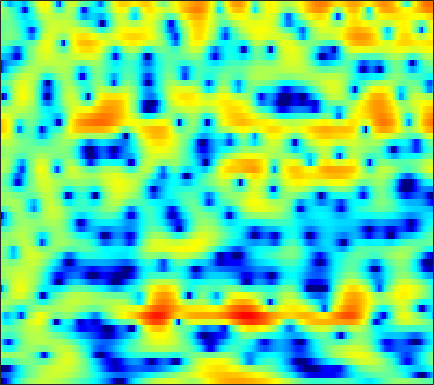

Data behind this chart, as committed beside it:
-21.654, -19.325, -15.288, -11.857, -9.8997, -7.715, -5.9083, -4.7695, -3.4846, -2.3704, -1.4125, -0.80385, -0.083766, 0.51468, 0.90502, 1.3625, 1.7131, 1.9464, 2.1307, 2.2667, 2.3355, 2.3329, 2.2884, 2.1806
-11.6, -11.39, -10.9, -10.21, -9.564, -8.581, -7.499, -6.673, -5.564, -4.492, -3.479, -2.772, -1.888, -1.085, -0.5404, 0.1159, 0.6973, 1.076, 1.518, 1.887, 2.185, 2.367, 2.551, 2.675
-19.68, -25.36, -25.43, -18.06, -14.68, -11.48, -9.111, -7.662, -6.022, -4.673, -3.501, -2.746, -1.866, -1.116, -0.6148, -0.03214, 0.4726, 0.8162, 1.221, 1.584, 1.908, 2.126, 2.397, 2.629
-2.579, -2.842, -2.979, -2.892, -2.696, -2.306, -1.857, -1.505, -1.08, -0.7045, -0.4247, -0.2723, -0.1979, -0.2434, -0.3611, -0.6121, -0.9424, -1.198, -1.481, -1.58, -1.403, -1.072, -0.4112, 0.3702
1.609, 1.325, 1.03, 0.8303, 0.7524, 0.7258, 0.7704, 0.831, 0.914, 0.9518, 0.9008, 0.7828, 0.4786, -0.04007, -0.6202, -1.707, -3.268, -4.897, -8.005, -12.76, -14.91, -10.99, -6.426, -3.349
-1.938, -2.88, -3.955, -4.562, -4.573, -4.029, -3.129, -2.381, -1.455, -0.6603, -0.04985, 0.2903, 0.5864, 0.7117, 0.6961, 0.5616, 0.3235, 0.1146, -0.139, -0.2944, -0.2667, -0.1091, 0.2429, 0.698
-5.104, -7.229, -10.82, -14.09, -13.23, -9.611, -6.539, -4.774, -2.958, -1.574, -0.527, 0.09826, 0.7373, 1.206, 1.455, 1.69, 1.822, 1.874, 1.899, 1.879, 1.84, 1.801, 1.74, 1.68
-1.405, -1.951, -2.508, -2.806, -2.836, -2.606, -2.131, -1.673, -1.015, -0.3583, 0.2529, 0.666, 1.138, 1.507, 1.719, 1.902, 1.981, 1.973, 1.88, 1.694, 1.431, 1.191, 0.8237, 0.4033
0.05655, -0.4402, -0.9448, -1.225, -1.283, -1.165, -0.8786, -0.5841, -0.1213, 0.3919, 0.9093, 1.297, 1.761, 2.142, 2.357, 2.531, 2.55, 2.446, 2.146, 1.648, 0.9365, 0.267, -0.7813, -1.907
-1.837, -3.545, -5.172, -5.197, -4.545, -3.403, -2.488, -1.92, -1.26, -0.5535, 0.2507, 0.94, 1.894, 2.792, 3.363, 3.92, 4.23, 4.24, 3.97, 3.33, 2.244, 1.085, -1.1, -4.35
-2.787, -5.384, -7.822, -7.399, -6.299, -5.402, -5.568, -6.535, -9.184, -13.33, -11.02, -6.812, -2.809, -0.1273, 1.317, 2.655, 3.509, 3.876, 4.045, 3.901, 3.442, 2.934, 2.05, 1.036
1.057, 0.3762, -0.3765, -1.012, -1.427, -2.028, -2.792, -3.446, -4.341, -4.864, -4.552, -3.791, -2.522, -1.312, -0.5635, 0.1664, 0.624, 0.8226, 0.9638, 1.02, 1.025, 1.031, 1.025, 1.069
1.653, 1.473, 1.297, 1.18, 1.105, 1.001, 0.9022, 0.8039, 0.6665, 0.5447, 0.3985, 0.2645, 0.05317, -0.2792, -0.6605, -1.316, -2.184, -2.903, -3.798, -4.292, -4.125, -3.604, -2.649, -1.683
-1.659, -1.084, -0.05227, 0.9883, 1.656, 2.381, 2.893, 3.14, 3.303, 3.258, 3.019, 2.7, 2.037, 1.075, 0.09373, -1.647, -4.101, -6.698, -12.2, -25.15, -15.09, -10.26, -6.669, -4.464
-11.96, -6.949, -2.966, -0.4123, 0.9555, 2.298, 3.211, 3.672, 4.035, 4.133, 3.993, 3.73, 3.178, 2.372, 1.611, 0.3825, -1.029, -2.159, -3.571, -4.653, -5.256, -5.433, -5.501, -5.567
-1.714, -1.162, -0.2122, 0.7891, 1.487, 2.281, 2.898, 3.239, 3.531, 3.643, 3.57, 3.399, 3.021, 2.485, 1.98, 1.181, 0.256, -0.5057, -1.589, -2.752, -4.02, -5.071, -6.721, -8.798
0.6121, 0.8398, 1.184, 1.557, 1.842, 2.189, 2.491, 2.675, 2.845, 2.922, 2.89, 2.791, 2.554, 2.187, 1.831, 1.242, 0.5175, -0.1126, -1.08, -2.209, -3.518, -4.632, -6.335, -8.303
0.9684, 1.068, 1.188, 1.314, 1.416, 1.57, 1.747, 1.886, 2.068, 2.227, 2.333, 2.364, 2.322, 2.167, 1.969, 1.597, 1.091, 0.624, -0.1189, -0.9965, -2.012, -2.856, -4.083, -5.404
0.6814, 0.5604, 0.3239, 0.04705, -0.1301, -0.2263, -0.09747, 0.153, 0.6484, 1.207, 1.735, 2.065, 2.373, 2.529, 2.534, 2.404, 2.126, 1.827, 1.318, 0.6911, -0.04737, -0.6771, -1.62, -2.695
0.2952, -0.1952, -1.285, -2.932, -4.522, -6.595, -6.776, -5.258, -2.743, -0.6315, 0.9233, 1.763, 2.53, 2.953, 3.089, 3.066, 2.867, 2.638, 2.259, 1.835, 1.382, 1.012, 0.4663, -0.1777
0.5245, 0.09095, -0.9934, -2.746, -4.538, -7.12, -7.436, -5.543, -2.643, -0.416, 1.116, 1.881, 2.473, 2.631, 2.505, 2.063, 1.391, 0.8152, 0.1204, -0.2933, -0.3354, -0.1721, 0.1426, 0.4097
0.8473, 0.8549, 0.716, 0.4786, 0.3095, 0.2071, 0.3401, 0.6086, 1.109, 1.618, 1.99, 2.114, 2.001, 1.506, 0.8338, -0.5581, -2.698, -5.011, -9.426, -13.1, -9.095, -5.955, -3.097, -1.26
-0.2449, -0.02255, 0.2566, 0.5311, 0.7383, 1.021, 1.305, 1.507, 1.735, 1.887, 1.907, 1.81, 1.486, 0.9043, 0.2697, -0.8847, -2.405, -3.743, -5.469, -6.238, -5.407, -4.196, -2.556, -1.223
-3.134, -2.777, -2.154, -1.439, -0.8989, -0.2255, 0.3591, 0.7204, 1.085, 1.311, 1.397, 1.367, 1.213, 0.9376, 0.6623, 0.2388, -0.2037, -0.5001, -0.7805, -0.8632, -0.7229, -0.5002, -0.1231, 0.2451
-9.575, -8.555, -6.472, -4.437, -3.137, -1.738, -0.6896, -0.1059, 0.4432, 0.76, 0.8916, 0.8907, 0.8041, 0.659, 0.5517, 0.4421, 0.4053, 0.4335, 0.5482, 0.7315, 0.9529, 1.124, 1.322, 1.452
-16.36, -12.55, -7.936, -4.836, -3.171, -1.556, -0.4723, 0.06209, 0.4708, 0.5642, 0.3881, 0.1174, -0.3691, -0.8931, -1.194, -1.34, -1.106, -0.7172, -0.03003, 0.6984, 1.351, 1.752, 2.143, 2.356
-3.021, -2.615, -1.788, -0.853, -0.2075, 0.487, 0.9355, 1.091, 1.019, 0.6136, -0.1868, -1.096, -2.837, -5.317, -7.676, -9.877, -7.815, -5.239, -2.404, -0.3503, 1.094, 1.855, 2.518, 2.829
0.6466, 0.7974, 1.001, 1.193, 1.31, 1.391, 1.363, 1.244, 0.9268, 0.3885, -0.4307, -1.284, -2.816, -4.849, -6.553, -7.866, -6.442, -4.453, -1.996, -0.1273, 1.194, 1.864, 2.376, 2.488
0.9529, 0.9508, 0.8677, 0.6939, 0.5165, 0.2394, -0.05736, -0.2823, -0.5329, -0.7574, -0.9598, -1.105, -1.28, -1.397, -1.389, -1.16, -0.6509, -0.1237, 0.6464, 1.369, 1.926, 2.191, 2.304, 2.103
0.1417, -0.02658, -0.4555, -1.107, -1.736, -2.682, -3.607, -4.124, -4.39, -4.095, -3.405, -2.75, -1.848, -0.9821, -0.3663, 0.3935, 1.088, 1.55, 2.078, 2.476, 2.716, 2.776, 2.684, 2.389
-0.5974, -0.8734, -1.645, -2.935, -4.306, -6.857, -10.58, -14.37, -17.01, -12.23, -8.167, -5.941, -3.636, -1.787, -0.6479, 0.6088, 1.596, 2.173, 2.742, 3.074, 3.182, 3.127, 2.891, 2.516
-0.06375, -0.2546, -0.9545, -2.196, -3.492, -5.695, -8.33, -10.17, -11.38, -10.38, -8.292, -6.523, -4.169, -2.035, -0.6218, 0.956, 2.158, 2.822, 3.382, 3.587, 3.445, 3.122, 2.426, 1.499
1.687, 1.64, 1.198, 0.3229, -0.6126, -2.236, -4.281, -6.096, -9.043, -12.29, -12.43, -9.471, -5.32, -2.122, -0.2655, 1.652, 3.006, 3.684, 4.189, 4.224, 3.784, 3.098, 1.619, -0.7451
1.579, 1.664, 1.481, 0.9536, 0.3343, -0.8158, -2.351, -3.801, -6.102, -8.319, -8.505, -6.888, -4.128, -1.732, -0.2818, 1.212, 2.285, 2.825, 3.212, 3.223, 2.859, 2.322, 1.232, -0.2835
0.2784, 0.5606, 0.7016, 0.5899, 0.3512, -0.1278, -0.7503, -1.244, -1.832, -2.2, -2.223, -2.008, -1.46, -0.7823, -0.2564, 0.3655, 0.8566, 1.126, 1.333, 1.384, 1.261, 1.075, 0.7251, 0.3191
0.1446, 0.5628, 0.872, 0.9444, 0.8716, 0.6515, 0.3478, 0.1038, -0.1928, -0.4273, -0.5731, -0.6187, -0.6176, -0.5456, -0.486, -0.4006, -0.3463, -0.3231, -0.2961, -0.2753, -0.245, -0.2137, -0.1583, -0.09199
1.787, 2.042, 2.148, 2.026, 1.821, 1.433, 0.9863, 0.6405, 0.213, -0.1321, -0.3919, -0.5434, -0.7426, -0.9802, -1.209, -1.577, -1.987, -2.286, -2.575, -2.666, -2.482, -2.205, -1.719, -1.192
4.56, 4.449, 4.078, 3.447, 2.806, 1.764, 0.5853, -0.2715, -1.183, -1.63, -1.66, -1.571, -1.507, -1.729, -2.129, -3.085, -4.524, -5.879, -7.732, -8.491, -7.442, -6.093, -4.385, -3.002
6.922, 6.554, 5.8, 4.669, 3.496, 1.362, -1.697, -4.895, -10.16, -9.655, -5.599, -3.624, -2.16, -1.685, -1.893, -2.912, -4.951, -7.314, -12.23, -16.15, -11.33, -8.32, -5.871, -4.565
6.567, 6.268, 5.624, 4.65, 3.671, 1.982, -0.1942, -2.043, -4.113, -4.334, -3.029, -1.974, -1.018, -0.6199, -0.6898, -1.179, -2.035, -2.833, -3.863, -4.539, -4.831, -4.918, -5.123, -5.835
3.881, 3.869, 3.694, 3.345, 2.998, 2.432, 1.803, 1.353, 0.8814, 0.6201, 0.5229, 0.5128, 0.4585, 0.2634, 0.002892, -0.5115, -1.154, -1.701, -2.455, -3.183, -3.855, -4.338, -4.978, -5.688
1.065, 1.227, 1.445, 1.685, 1.856, 2.054, 2.213, 2.284, 2.321, 2.279, 2.151, 1.978, 1.644, 1.151, 0.6809, -0.09951, -1.04, -1.812, -2.89, -3.963, -4.851, -5.329, -5.677, -5.644
-2.423, -2.551, -2.08, -0.9871, -0.03097, 1.182, 2.176, 2.753, 3.283, 3.552, 3.58, 3.434, 3.02, 2.354, 1.674, 0.5203, -0.9428, -2.243, -4.28, -6.607, -8.982, -10.26, -10.26, -8.649
-10.59, -18.61, -12.66, -5.714, -2.693, 0.0493, 1.903, 2.892, 3.799, 4.315, 4.474, 4.381, 3.959, 3.2, 2.393, 0.9886, -0.8397, -2.54, -5.343, -8.978, -14.1, -19.15, -18.12, -12.1
-4.419, -4.945, -4.407, -2.796, -1.385, 0.3591, 1.791, 2.635, 3.471, 3.984, 4.17, 4.1, 3.724, 3.003, 2.229, 0.8643, -0.9138, -2.547, -5.082, -7.9, -10.63, -12.06, -12.24, -10.46
-1.977, -1.938, -1.561, -0.8808, -0.2237, 0.7056, 1.592, 2.197, 2.854, 3.304, 3.533, 3.535, 3.31, 2.798, 2.209, 1.107, -0.3761, -1.789, -4.185, -7.407, -12.25, -18.41, -20.75, -11.96
-4.708, -4.31, -3.478, -2.483, -1.726, -0.7623, 0.1272, 0.7215, 1.406, 1.954, 2.354, 2.543, 2.623, 2.492, 2.243, 1.698, 0.9057, 0.1582, -1.026, -2.351, -3.57, -4.197, -4.317, -3.614
-13.89, -11.15, -8.338, -6.312, -5.181, -3.975, -2.978, -2.33, -1.516, -0.7346, -0.02505, 0.4553, 0.9854, 1.364, 1.539, 1.636, 1.565, 1.426, 1.161, 0.8597, 0.6011, 0.4769, 0.4601, 0.5989
-13.28, -11.67, -9.795, -8.534, -7.956, -7.472, -7.12, -6.761, -5.936, -4.744, -3.396, -2.397, -1.193, -0.1852, 0.4412, 1.093, 1.568, 1.812, 2.037, 2.167, 2.225, 2.244, 2.248, 2.238
-7.107, -7.248, -7.484, -8.067, -8.839, -10.62, -13.55, -15.99, -15.08, -10.6, -6.956, -4.908, -2.786, -1.174, -0.2105, 0.8121, 1.617, 2.095, 2.589, 2.926, 3.118, 3.173, 3.12, 2.944
-3.368, -3.636, -4.197, -5.067, -6.003, -7.746, -9.953, -11.35, -10.95, -8.409, -5.827, -4.212, -2.475, -1.08, -0.1983, 0.8425, 1.746, 2.352, 3.024, 3.524, 3.83, 3.902, 3.772, 3.349
-1.084, -1.018, -1.124, -1.415, -1.77, -2.295, -2.814, -3.093, -3.245, -3.147, -2.881, -2.668, -2.361, -1.977, -1.563, -0.7551, 0.3009, 1.15, 2.248, 3.161, 3.789, 4.039, 4.048, 3.613
-0.996, -0.5251, -0.1508, -0.05332, -0.1114, -0.3406, -0.696, -1.034, -1.591, -2.305, -3.258, -4.208, -5.893, -8.018, -9.248, -8.381, -5.348, -3.091, -0.6558, 1.156, 2.405, 3.029, 3.465, 3.492
-1.626, -1.01, -0.5052, -0.3122, -0.3169, -0.5396, -0.9465, -1.378, -2.102, -3.046, -4.305, -5.529, -7.726, -10.79, -13.19, -12.15, -7.858, -5.115, -2.344, -0.3256, 1.134, 1.921, 2.619, 2.999
-1.108, -0.7844, -0.5971, -0.6216, -0.7857, -1.147, -1.678, -2.159, -2.894, -3.684, -4.475, -5, -5.553, -5.784, -5.62, -4.878, -3.653, -2.588, -1.132, 0.1374, 1.152, 1.728, 2.278, 2.591
0.4693, 0.2921, -0.06675, -0.5437, -0.984, -1.643, -2.434, -3.108, -4.149, -5.223, -6.086, -6.379, -6.104, -5.156, -4.17, -2.764, -1.395, -0.4275, 0.6823, 1.565, 2.171, 2.442, 2.571, 2.462
1.978, 1.16, 0.04691, -1.021, -1.691, -2.505, -3.321, -4.142, -5.698, -8.27, -12.6, -16.85, -12.84, -7.136, -4.224, -1.429, 0.6395, 1.804, 2.944, 3.657, 3.956, 3.9, 3.41, 2.442
0.9705, -1.004, -4.096, -6.943, -7.778, -7, -5.904, -5.477, -5.515, -6.252, -7.277, -7.554, -6.203, -3.616, -1.673, 0.5646, 2.314, 3.322, 4.301, 4.848, 4.954, 4.718, 3.915, 2.422
